Photos from the image-classification dataset "PlantVillage_Split" in the GitHub repository rhoust123/Plant_Disease_Classifier. Its 15 classes are: pepper bell bacterial spot, pepper bell healthy, potato early blight, potato late blight, potato healthy, tomato bacterial spot, tomato early blight, tomato late blight, tomato leaf mold, tomato septoria leaf spot, tomato spider mites two spotted spider mite, tomato target spot, tomato yellow leaf curl virus, tomato mosaic virus, tomato healthy.

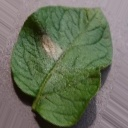
Label: potato late blight

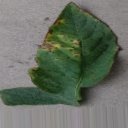
Label: tomato bacterial spot

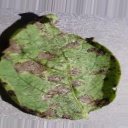
Label: potato early blight

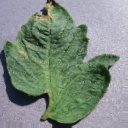
Label: tomato septoria leaf spot

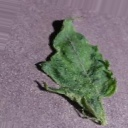
Label: tomato mosaic virus

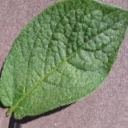
Label: potato healthy
